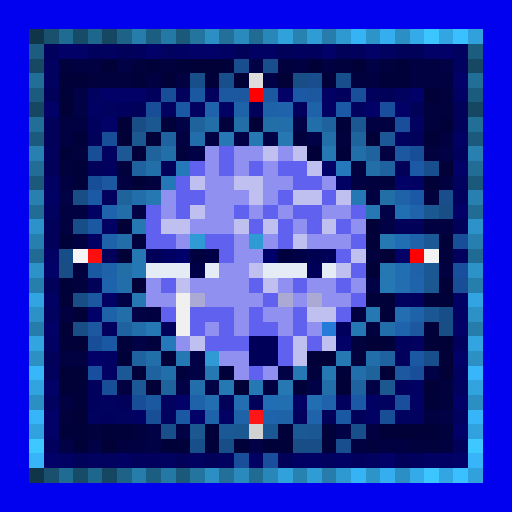
t = 0.00 s
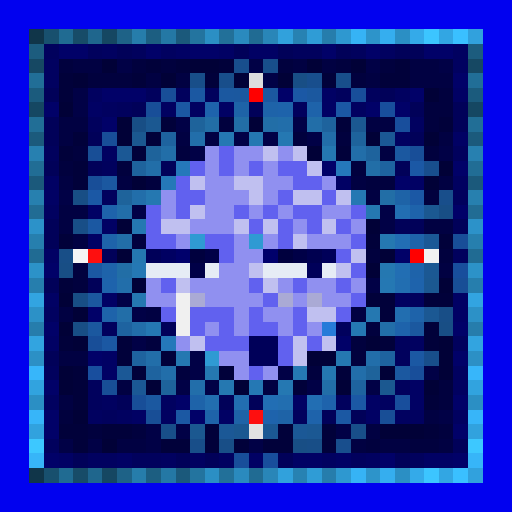
t = 0.47 s
t = 0.94 s: frame unchanged from t = 0.47 s, image omitted
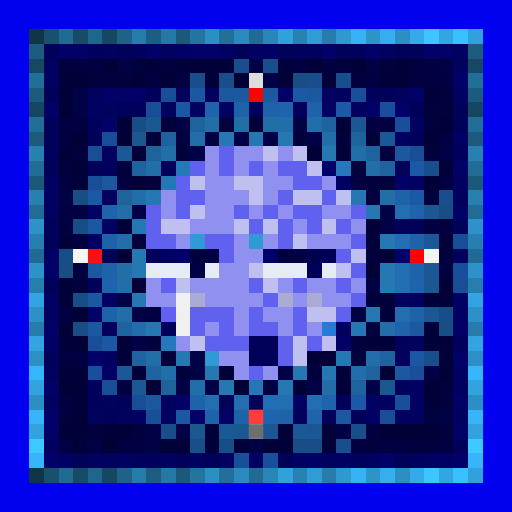
t = 1.41 s
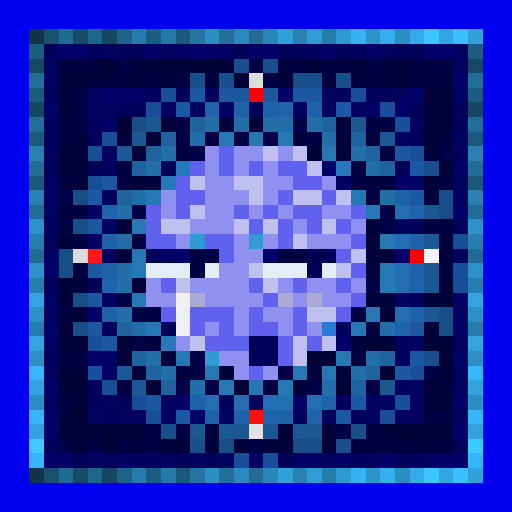
t = 1.87 s
t = 2.34 s: frame unchanged from t = 0.47 s, image omitted

The animated SVG that drew these frames (rendered in a browser with its animation timeline set to each time). Animation: 1 CSS @keyframes rule; one cycle of 2.81 s, repeats indefinitely.

<svg viewBox="0 0 35 35" shape-rendering="crispEdges" xmlns="http://www.w3.org/2000/svg"><style>@keyframes k0{0%{opacity:0}6.19%{opacity:.95}13.75%{opacity:0}100%{opacity:0}}.a00{animation:k0 1.5s linear 0.00s infinite}.a01{animation:k0 1.5s linear -0.19s infinite}.a02{animation:k0 1.5s linear -0.38s infinite}.a03{animation:k0 1.5s linear -0.56s infinite}.a04{animation:k0 1.5s linear -0.75s infinite}.a05{animation:k0 1.5s linear -0.94s infinite}.a06{animation:k0 1.5s linear -1.13s infinite}.a07{animation:k0 1.5s linear -1.31s infinite}</style><rect width="35" height="35" fill="#0101ef"/><path fill="#103549" d="M2 2h1v1H2zM2 32h1v1H2z"/><path fill="#18506e" d="M3 2h1v1H3zM3 32h1v1H3z"/><path fill="#206b92" d="M4 2h1v1H4zM4 32h1v1H4z"/><path fill="#174c68" d="M5 2h1v1H5zM5 32h1v1H5z"/><path fill="#1f668d" d="M6 2h1v1H6zM6 32h1v1H6z"/><path fill="#154762" d="M7 2h1v1H7zM2 7h1v1H2zM32 7h1v1H32zM7 32h1v1H7z"/><path fill="#1e6287" d="M8 2h1v1H8zM8 32h1v1H8z"/><path fill="#267dab" d="M9 2h1v1H9zM9 32h1v1H9z"/><path fill="#1c5e81" d="M10 2h1v1H10zM10 32h1v1H10z"/><path fill="#2478a5" d="M11 2h1v1H11zM11 32h1v1H11z"/><path fill="#1b597b" d="M12 2h1v1H12zM2 12h1v1H2zM32 12h1v1H32zM12 32h1v1H12z"/><path fill="#23749f" d="M13 2h1v1H13zM13 32h1v1H13z"/><path fill="#2b8fc4" d="M14 2h1v1H14zM27 2h1v1H27zM2 27h1v1H2zM32 27h1v1H32zM14 32h1v1H14zM27 32h1v1H27z"/><path fill="#227099" d="M15 2h1v1H15zM15 32h1v1H15z"/><path fill="#2a8abe" d="M16 2h1v1H16zM16 32h1v1H16z"/><path fill="#206b93" d="M17 2h1v1H17zM2 17h1v1H2zM32 17h1v1H32zM17 32h1v1H17z"/><path fill="#2986b8" d="M18 2h1v1H18zM18 32h1v1H18z"/><path fill="#31a1dc" d="M19 2h1v1H19zM19 32h1v1H19z"/><path fill="#2782b2" d="M20 2h1v1H20zM20 32h1v1H20z"/><path fill="#2f9cd6" d="M21 2h1v1H21zM21 32h1v1H21z"/><path fill="#267dac" d="M22 2h1v1H22zM2 22h1v1H2zM32 22h1v1H32zM22 32h1v1H22z"/><path fill="#2e98d0" d="M23 2h1v1H23zM23 32h1v1H23z"/><path fill="#36b3f5" d="M24 2h1v1H24zM24 32h1v1H24z"/><path fill="#2d94ca" d="M25 2h1v1H25zM25 32h1v1H25z"/><path fill="#35aeef" d="M26 2h1v1H26zM26 32h1v1H26z"/><path fill="#34aae9" d="M28 2h1v1H28zM28 32h1v1H28z"/><path fill="#3cc5ff" d="M29 2h1v1H29zM29 32h1v1H29z"/><path fill="#32a6e3" d="M30 2h1v1H30zM30 32h1v1H30z"/><path fill="#3ac0ff" d="M31 2h1v1H31zM31 32h1v1H31z"/><path fill="#31a1dd" d="M32 2h1v1H32zM32 32h1v1H32z"/><path fill="#1c5c7e" d="M2 3h1v1H2zM32 3h1v1H32z"/><path fill="#01015d" d="M3 3h1v1H3zM6 3h1v1H6zM9 3h1v1H9zM20 3h2v1H20zM24 3h1v1H24zM10 6h1v1H10zM12 6h1v1H12zM14 6h1v1H14zM23 6h1v1H23zM25 6h1v1H25zM8 7h1v1H8zM20 7h1v1H20zM6 8h1v1H6zM3 10h1v1H3zM31 10h1v1H31zM7 11h1v1H7zM7 13h1v1H7zM31 13h1v1H31zM31 17h1v1H31zM28 20h1v1H28zM7 22h1v1H7zM23 22h1v1H23zM27 23h1v1H27zM31 23h1v1H31zM27 24h1v1H27zM3 25h1v1H3zM6 26h1v1H6zM27 26h1v1H27zM6 27h1v1H6zM23 27h1v1H23zM7 28h1v1H7zM20 28h1v1H20zM3 30h1v1H3zM9 31h2v1H9zM24 31h1v1H24zM28 31h1v1H28z"/><path fill="#010168" d="M4 3h2v1H4zM10 3h1v1H10zM13 3h2v1H13zM22 3h1v1H22zM25 3h1v1H25zM29 3h2v1H29zM31 5h1v1H31zM7 6h3v1H7zM19 6h1v1H19zM28 6h1v1H28zM3 7h1v1H3zM25 7h1v1H25zM27 7h1v1H27zM7 8h1v1H7zM22 11h1v1H22zM31 11h1v1H31zM27 12h1v1H27zM31 14h1v1H31zM27 17h1v1H27zM3 18h1v1H3zM6 21h1v1H6zM3 22h1v1H3zM31 22h1v1H31zM23 23h1v1H23zM6 24h1v1H6zM31 24h1v1H31zM3 26h1v1H3zM12 27h1v1H12zM31 27h1v1H31zM3 28h1v1H3zM13 28h1v1H13zM3 29h1v1H3zM31 29h1v1H31zM3 31h1v1H3zM26 31h1v1H26zM31 31h1v1H31z"/><path fill="#010160" d="M7 3h1v1H7zM11 3h1v1H11zM26 3h1v1H26zM31 3h1v1H31zM3 4h1v1H3zM31 4h1v1H31zM3 5h1v1H3zM6 6h1v1H6zM27 6h1v1H27zM7 7h1v1H7zM11 7h1v1H11zM13 7h1v1H13zM24 7h1v1H24zM28 8h1v1H28zM27 9h1v1H27zM7 10h1v1H7zM31 12h1v1H31zM3 14h1v1H3zM27 20h1v1H27zM3 21h1v1H3zM28 23h1v1H28zM31 25h1v1H31zM31 26h1v1H31zM3 27h1v1H3zM7 27h1v1H7zM11 27h1v1H11zM26 27h1v1H26zM6 28h1v1H6zM8 28h1v1H8zM11 28h1v1H11zM27 28h2v1H27zM31 28h1v1H31zM6 31h2v1H6zM11 31h1v1H11zM13 31h1v1H13zM15 31h1v1H15zM22 31h1v1H22zM25 31h1v1H25z"/><path fill="#010159" d="M8 3h1v1H8zM16 3h1v1H16zM19 3h1v1H19zM23 3h1v1H23zM27 3h2v1H27zM3 6h1v1H3zM26 6h1v1H26zM9 7h1v1H9zM17 7h1v1H17zM28 7h1v1H28zM31 7h1v1H31zM3 8h1v1H3zM31 8h1v1H31zM3 9h1v1H3zM6 9h1v1H6zM28 9h1v1H28zM3 11h1v1H3zM6 11h1v1H6zM11 11h1v1H11zM27 11h1v1H27zM3 15h1v1H3zM27 15h2v1H27zM31 15h1v1H31zM3 16h1v1H3zM7 17h1v1H7zM3 19h1v1H3zM6 19h1v1H6zM11 22h1v1H11zM3 24h1v1H3zM8 27h1v1H8zM15 27h1v1H15zM17 27h1v1H17zM22 28h1v1H22zM24 28h1v1H24zM31 30h1v1H31zM5 31h1v1H5zM12 31h1v1H12zM14 31h1v1H14zM19 31h1v1H19zM27 31h1v1H27z"/><path fill="#010164" d="M12 3h1v1H12zM15 3h1v1H15zM17 3h2v1H17zM22 6h1v1H22zM31 6h1v1H31zM6 7h1v1H6zM15 7h1v1H15zM22 7h1v1H22zM31 9h1v1H31zM3 12h1v1H3zM23 12h1v1H23zM28 12h1v1H28zM3 13h1v1H3zM6 14h1v1H6zM7 15h1v1H7zM6 16h1v1H6zM3 17h1v1H3zM3 20h1v1H3zM7 20h1v1H7zM31 20h1v1H31zM31 21h1v1H31zM3 23h1v1H3zM7 24h1v1H7zM7 25h1v1H7zM28 26h1v1H28zM20 27h1v1H20zM25 27h1v1H25zM28 27h1v1H28zM9 28h1v1H9zM15 28h1v1H15zM25 28h1v1H25zM4 31h1v1H4zM8 31h1v1H8zM17 31h1v1H17zM20 31h2v1H20zM23 31h1v1H23zM29 31h2v1H29z"/><path fill="#164863" d="M2 4h1v1H2zM32 4h1v1H32z"/><path fill="#01013e" d="M4 4h1v1H4zM9 4h1v1H9zM11 4h1v1H11zM19 4h1v1H19zM23 4h1v1H23zM26 4h1v1H26zM6 5h3v1H6zM24 5h1v1H24zM30 6h1v1H30zM29 7h2v1H29zM15 8h1v1H15zM29 8h1v1H29zM20 9h1v1H20zM23 9h1v1H23zM5 10h1v1H5zM12 10h1v1H12zM29 10h1v1H29zM4 11h1v1H4zM8 11h1v1H8zM24 11h1v1H24zM10 12h1v1H10zM25 12h2v1H25zM29 13h1v1H29zM9 16h1v1H9zM25 17h1v1H25zM30 17h1v1H30zM5 18h1v1H5zM5 19h1v1H5zM25 22h1v1H25zM10 23h1v1H10zM24 23h1v1H24zM24 24h1v1H24zM12 25h1v1H12zM21 25h1v1H21zM30 26h1v1H30zM30 27h1v1H30zM4 28h1v1H4zM6 29h1v1H6zM9 29h1v1H9zM30 29h1v1H30zM25 30h1v1H25zM28 30h2v1H28z"/><path fill="#010142" d="M5 4h2v1H5zM20 4h1v1H20zM22 4h1v1H22zM28 4h2v1H28zM10 5h1v1H10zM12 5h1v1H12zM25 5h1v1H25zM28 5h3v1H28zM4 8h2v1H4zM25 8h2v1H25zM4 9h1v1H4zM12 9h1v1H12zM14 9h1v1H14zM30 9h1v1H30zM26 10h1v1H26zM4 12h1v1H4zM8 12h1v1H8zM24 12h1v1H24zM30 12h1v1H30zM25 13h1v1H25zM4 14h2v1H4zM4 15h1v1H4zM29 15h2v1H29zM5 16h1v1H5zM30 18h1v1H30zM4 21h1v1H4zM10 21h1v1H10zM24 21h1v1H24zM4 24h2v1H4zM8 26h1v1H8zM18 26h1v1H18zM4 27h1v1H4zM29 28h1v1H29zM25 29h1v1H25zM8 30h2v1H8zM24 30h1v1H24zM26 30h2v1H26zM30 30h1v1H30z"/><path fill="#010137" d="M7 4h1v1H7zM13 4h2v1H13zM21 4h1v1H21zM24 4h1v1H24zM5 5h1v1H5zM11 5h1v1H11zM16 5h1v1H16zM19 5h1v1H19zM29 6h1v1H29zM4 7h1v1H4zM8 8h1v1H8zM17 8h1v1H17zM8 9h1v1H8zM25 9h1v1H25zM29 9h1v1H29zM21 10h1v1H21zM30 11h1v1H30zM9 12h1v1H9zM29 12h1v1H29zM8 15h1v1H8zM25 15h1v1H25zM8 17h1v1H8zM26 17h1v1H26zM25 18h1v1H25zM9 19h1v1H9zM30 19h1v1H30zM4 20h1v1H4zM5 21h1v1H5zM4 22h1v1H4zM5 23h1v1H5zM25 23h1v1H25zM30 23h1v1H30zM21 24h2v1H21zM30 24h1v1H30zM4 25h1v1H4zM26 25h1v1H26zM30 25h1v1H30zM4 26h1v1H4zM10 26h1v1H10zM16 26h1v1H16zM23 26h1v1H23zM29 26h1v1H29zM5 28h1v1H5zM26 29h3v1H26zM7 30h1v1H7z"/><path fill="#010146" d="M8 4h1v1H8zM17 4h1v1H17zM25 4h1v1H25zM30 4h1v1H30zM18 5h1v1H18zM5 6h1v1H5zM5 7h1v1H5zM12 8h1v1H12zM20 8h1v1H20zM16 9h1v1H16zM18 9h1v1H18zM21 9h1v1H21zM13 10h1v1H13zM30 10h1v1H30zM4 13h1v1H4zM9 14h1v1H9zM26 14h1v1H26zM26 15h1v1H26zM25 19h1v1H25zM8 20h1v1H8zM9 21h1v1H9zM9 23h1v1H9zM13 24h1v1H13zM13 25h1v1H13zM19 25h1v1H19zM29 25h1v1H29zM12 26h1v1H12zM14 26h1v1H14zM21 26h1v1H21zM25 26h1v1H25zM30 28h1v1H30zM10 29h1v1H10zM12 29h1v1H12zM23 29h1v1H23zM4 30h1v1H4zM6 30h1v1H6zM10 30h1v1H10zM17 30h1v1H17z"/><path fill="#01013a" d="M10 4h1v1H10zM12 4h1v1H12zM15 4h1v1H15zM27 4h1v1H27zM4 5h1v1H4zM9 5h1v1H9zM14 5h1v1H14zM22 5h1v1H22zM26 5h2v1H26zM4 6h1v1H4zM11 8h1v1H11zM23 8h1v1H23zM30 8h1v1H30zM5 9h1v1H5zM10 9h1v1H10zM4 10h1v1H4zM9 10h1v1H9zM23 10h1v1H23zM5 11h1v1H5zM5 12h1v1H5zM4 16h1v1H4zM25 16h1v1H25zM30 16h1v1H30zM4 19h1v1H4zM25 20h2v1H25zM29 20h2v1H29zM26 21h1v1H26zM29 22h1v1H29zM4 23h1v1H4zM8 23h1v1H8zM26 23h1v1H26zM29 23h1v1H29zM8 24h1v1H8zM11 24h1v1H11zM5 25h1v1H5zM9 25h1v1H9zM15 25h1v1H15zM23 25h1v1H23zM5 26h1v1H5zM20 26h1v1H20zM5 27h1v1H5zM29 27h1v1H29zM4 29h2v1H4zM7 29h2v1H7zM14 29h1v1H14zM19 29h1v1H19zM22 29h1v1H22zM29 29h1v1H29zM5 30h1v1H5zM11 30h2v1H11zM14 30h1v1H14zM16 30h1v1H16zM18 30h2v1H18zM22 30h1v1H22z"/><path fill="#184e8d" d="M16 4h1v1H16zM21 5h1v1H21zM29 11h1v1H29zM23 30h1v1H23z"/><path fill="#184e8b" d="M18 4h1v1H18zM15 5h1v1H15zM23 5h1v1H23zM30 13h1v1H30zM29 24h1v1H29z"/><path fill="#216e97" d="M2 5h1v1H2zM32 5h1v1H32z"/><path fill="#184e89" d="M13 5h1v1H13zM11 29h1v1H11zM24 29h1v1H24zM13 30h1v1H13z"/><path fill="#dddddd" d="M17 5h1v1H17z"/><path fill="#184e85" d="M20 5h1v1H20zM9 8h1v1H9zM5 13h1v1H5zM30 14h1v1H30zM4 18h1v1H4zM5 20h1v1H5zM5 22h1v1H5zM30 22h1v1H30zM20 30h1v1H20z"/><path fill="#1b5b7d" d="M2 6h1v1H2zM32 6h1v1H32z"/><path fill="#184e98" d="M11 6h1v1H11zM10 7h1v1H10zM7 9h1v1H7zM28 10h1v1H28zM6 12h1v1H6zM31 16h1v1H31zM6 23h1v1H6zM9 27h1v1H9z"/><path fill="#1b58a2" d="M13 6h1v1H13zM6 15h1v1H6zM6 18h1v1H6z"/><path fill="#1b58a0" d="M15 6h1v1H15zM18 6h1v1H18zM27 10h1v1H27zM7 12h1v1H7zM27 25h1v1H27zM10 27h1v1H10z"/><path fill="#1b589f" d="M16 6h1v1H16zM21 6h1v1H21zM6 20h1v1H6zM6 22h1v1H6zM28 22h1v1H28z"/><path fill="#ff0000" d="M17 6h1v1H17zM28 17h1v1H28z"/><path fill="#1b58a5" d="M20 6h1v1H20zM23 7h1v1H23zM28 11h1v1H28zM6 13h1v1H6zM28 13h1v1H28zM24 27h1v1H24z"/><path fill="#184e9a" d="M24 6h1v1H24zM28 25h1v1H28zM16 31h1v1H16z"/><path fill="#1b58a3" d="M12 7h1v1H12zM7 23h1v1H7zM28 24h1v1H28zM12 28h1v1H12zM23 28h1v1H23z"/><path fill="#1e63ac" d="M14 7h1v1H14zM7 19h1v1H7zM28 19h1v1H28zM22 27h1v1H22zM18 28h1v1H18z"/><path fill="#1e63a7" d="M16 7h1v1H16zM27 13h1v1H27zM16 28h1v1H16zM19 28h1v1H19z"/><path fill="#1e63a9" d="M18 7h1v1H18zM13 27h1v1H13zM14 28h1v1H14z"/><path fill="#1e63ab" d="M19 7h1v1H19zM7 14h1v1H7zM28 14h1v1H28zM27 22h1v1H27zM21 28h1v1H21z"/><path fill="#1e63aa" d="M21 7h1v1H21zM7 16h1v1H7zM28 16h1v1H28zM7 18h1v1H7zM28 18h1v1H28zM7 21h1v1H7zM28 21h1v1H28z"/><path fill="#184e9c" d="M26 7h1v1H26zM27 8h1v1H27zM31 18h1v1H31zM27 27h1v1H27zM18 31h1v1H18z"/><path fill="#216e96" d="M2 8h1v1H2zM32 8h1v1H32z"/><path fill="#1b5891" d="M10 8h1v1H10zM24 8h1v1H24zM29 14h1v1H29zM29 19h1v1H29zM16 29h1v1H16z"/><path fill="#1e639b" d="M13 8h1v1H13zM10 10h1v1H10zM8 13h1v1H8zM25 25h1v1H25zM11 26h1v1H11z"/><path fill="#226ea6" d="M14 8h1v1H14zM16 8h1v1H16zM26 13h1v1H26zM8 18h1v1H8z"/><path fill="#226ea7" d="M18 8h1v1H18zM25 11h1v1H25z"/><path fill="#226eaa" d="M19 8h1v1H19zM13 9h1v1H13zM9 13h1v1H9zM8 19h1v1H8zM9 22h1v1H9zM25 24h1v1H25zM11 25h1v1H11zM24 25h1v1H24zM13 26h1v1H13z"/><path fill="#226ea8" d="M21 8h1v1H21zM11 10h1v1H11zM10 11h1v1H10zM8 16h1v1H8zM8 21h1v1H8zM22 26h1v1H22z"/><path fill="#1e639d" d="M22 8h1v1H22zM25 10h1v1H25zM9 11h1v1H9z"/><path fill="#1b5a7c" d="M2 9h1v1H2zM32 9h1v1H32z"/><path fill="#1b5890" d="M9 9h1v1H9zM26 26h1v1H26zM13 29h1v1H13z"/><path fill="#1e639f" d="M11 9h1v1H11zM26 11h1v1H26zM9 24h1v1H9zM26 24h1v1H26zM10 25h1v1H10zM24 26h1v1H24z"/><path fill="#2578b3" d="M15 9h1v1H15zM24 13h1v1H24zM26 19h1v1H26zM10 22h1v1H10zM24 22h1v1H24zM20 25h1v1H20z"/><path fill="#2578b2" d="M17 9h1v1H17zM19 9h1v1H19zM9 15h1v1H9zM19 26h1v1H19z"/><path fill="#226ea9" d="M22 9h1v1H22zM24 10h1v1H24zM8 14h1v1H8zM26 22h1v1H26zM10 24h1v1H10z"/><path fill="#1e639c" d="M24 9h1v1H24z"/><path fill="#1b5895" d="M26 9h1v1H26zM8 10h1v1H8zM9 26h1v1H9z"/><path fill="#2780b0" d="M2 10h1v1H2zM32 10h1v1H32z"/><path fill="#184e96" d="M6 10h1v1H6zM31 19h1v1H31zM7 26h1v1H7zM10 28h1v1H10zM26 28h1v1H26z"/><path fill="#9090f0" d="M14 10h1v1H14zM16 10h2v1H16zM19 10h1v1H19zM14 11h1v1H14zM16 11h1v1H16zM18 11h1v1H18zM14 12h2v1H14zM18 12h2v1H18zM22 12h1v1H22zM11 13h1v1H11zM14 13h3v1H14zM18 13h1v1H18zM11 14h1v1H11zM14 14h2v1H14zM17 14h1v1H17zM19 14h1v1H19zM22 14h2v1H22zM13 15h3v1H13zM20 15h1v1H20zM24 15h1v1H24zM12 16h1v1H12zM16 16h1v1H16zM18 16h1v1H18zM21 16h3v1H21zM16 17h2v1H16zM15 18h2v1H15zM10 19h1v1H10zM13 19h4v1H13zM19 19h1v1H19zM21 19h2v1H21zM24 19h1v1H24zM10 20h2v1H10zM14 20h4v1H14zM20 20h1v1H20zM22 20h2v1H22zM16 21h1v1H16zM18 21h2v1H18zM14 22h1v1H14zM16 22h1v1H16zM19 22h1v1H19zM21 22h1v1H21zM12 23h1v1H12zM15 24h2v1H15zM16 25h1v1H16zM18 25h1v1H18z"/><path fill="#6161ef" d="M15 10h1v1H15zM13 11h1v1H13zM15 11h1v1H15zM17 11h1v1H17zM19 11h2v1H19zM12 12h1v1H12zM20 12h2v1H20zM12 13h2v1H12zM19 13h1v1H19zM22 13h1v1H22zM10 14h1v1H10zM12 14h1v1H12zM16 14h1v1H16zM18 14h1v1H18zM20 14h2v1H20zM24 14h1v1H24zM10 15h1v1H10zM17 15h1v1H17zM19 15h1v1H19zM21 15h1v1H21zM23 15h1v1H23zM10 16h2v1H10zM14 16h2v1H14zM19 16h1v1H19zM24 16h1v1H24zM15 17h1v1H15zM23 17h1v1H23zM24 18h1v1H24zM11 19h1v1H11zM17 19h1v1H17zM20 19h1v1H20zM23 19h1v1H23zM18 20h1v1H18zM24 20h1v1H24zM11 21h1v1H11zM13 21h3v1H13zM17 21h1v1H17zM20 21h1v1H20zM23 21h1v1H23zM13 22h1v1H13zM15 22h1v1H15zM17 22h2v1H17zM20 22h1v1H20zM14 23h3v1H14zM19 23h1v1H19zM21 23h1v1H21zM19 24h1v1H19zM17 25h1v1H17z"/><path fill="#c0c0f0" d="M18 10h1v1H18zM20 10h1v1H20zM21 11h1v1H21zM13 12h1v1H13zM16 12h2v1H16zM17 13h1v1H17zM20 13h2v1H20zM23 13h1v1H23zM13 14h1v1H13zM11 15h2v1H11zM16 15h1v1H16zM18 15h1v1H18zM22 15h1v1H22zM20 16h1v1H20zM24 17h1v1H24zM17 18h1v1H17zM23 18h1v1H23zM12 19h1v1H12zM18 19h1v1H18zM21 21h2v1H21zM13 23h1v1H13zM20 23h1v1H20zM22 23h1v1H22zM20 24h1v1H20z"/><path fill="#2578b1" d="M22 10h1v1H22zM10 13h1v1H10zM25 14h1v1H25zM26 16h1v1H26zM9 17h1v1H9zM26 18h1v1H26zM9 20h1v1H9zM25 21h1v1H25zM12 24h1v1H12zM23 24h1v1H23zM14 25h1v1H14zM22 25h1v1H22zM15 26h1v1H15z"/><path fill="#216d95" d="M2 11h1v1H2zM32 11h1v1H32z"/><path fill="#2578ba" d="M12 11h1v1H12zM11 23h1v1H11z"/><path fill="#2578bb" d="M23 11h1v1H23z"/><path fill="#2578b8" d="M11 12h1v1H11z"/><path fill="#2780af" d="M2 13h1v1H2zM32 13h1v1H32z"/><path fill="#216c94" d="M2 14h1v1H2zM32 14h1v1H32z"/><path fill="#226eb2" d="M27 14h1v1H27z"/><path fill="#2c92c9" d="M2 15h1v1H2zM32 15h1v1H32z"/><path fill="#184e87" d="M5 15h1v1H5zM4 17h1v1H4zM30 21h1v1H30zM15 30h1v1H15zM21 30h1v1H21z"/><path fill="#267fae" d="M2 16h1v1H2zM32 16h1v1H32z"/><path fill="#2f9ad3" d="M13 16h1v1H13zM17 16h1v1H17zM14 24h1v1H14z"/><path fill="#226eb4" d="M27 16h1v1H27zM18 27h1v1H18z"/><path fill="#1b5896" d="M29 16h1v1H29zM8 25h1v1H8zM15 29h1v1H15zM20 29h1v1H20z"/><path fill="#f5f5f5" d="M5 17h1v1H5z"/><path fill="#fe0f0f" d="M6 17h1v1H6zM17 28h1v1H17z"/><path fill="#000059" d="M10 17h1v1H10zM22 17h1v1H22zM21 18h1v1H21zM17 23h2v1H17zM17 24h2v1H17z"/><path fill="#000062" d="M11 17h1v1H11z"/><path fill="#00006b" d="M12 17h1v1H12zM18 17h1v1H18z"/><path fill="#00003e" d="M13 17h1v1H13zM19 17h1v1H19z"/><path fill="#000047" d="M14 17h1v1H14zM20 17h1v1H20zM13 18h1v1H13z"/><path fill="#000050" d="M21 17h1v1H21z"/><path fill="#f2f2f2" d="M29 17h1v1H29z"/><path fill="#2c92c8" d="M2 18h1v1H2zM32 18h1v1H32z"/><path fill="#2578b4" d="M9 18h1v1H9zM17 26h1v1H17z"/><path fill="#e6ecf5" d="M10 18h3v1H10zM14 18h1v1H14zM18 18h3v1H18zM22 18h1v1H22z"/><path fill="#226eb3" d="M27 18h1v1H27zM21 27h1v1H21z"/><path fill="#1b5893" d="M29 18h1v1H29zM29 21h1v1H29zM18 29h1v1H18zM21 29h1v1H21z"/><path fill="#267ead" d="M2 19h1v1H2zM32 19h1v1H32z"/><path fill="#226eb1" d="M27 19h1v1H27zM16 27h1v1H16z"/><path fill="#32a4e1" d="M2 20h1v1H2zM32 20h1v1H32z"/><path fill="#f0f0f0" d="M12 20h1v1H12zM12 21h1v1H12zM12 22h1v1H12z"/><path fill="#aaaad5" d="M13 20h1v1H13zM19 20h1v1H19zM21 20h1v1H21z"/><path fill="#2c91c7" d="M2 21h1v1H2zM32 21h1v1H32z"/><path fill="#226eb0" d="M27 21h1v1H27zM14 27h1v1H14zM19 27h1v1H19z"/><path fill="#1e63a0" d="M8 22h1v1H8z"/><path fill="#267bd9" d="M22 22h1v1H22z"/><path fill="#32a4e0" d="M2 23h1v1H2zM32 23h1v1H32z"/><path fill="#2c90c5" d="M2 24h1v1H2zM32 24h1v1H32z"/><path fill="#37b6fa" d="M2 25h1v1H2zM32 25h1v1H32z"/><path fill="#184e9e" d="M6 25h1v1H6z"/><path fill="#31a3df" d="M2 26h1v1H2zM32 26h1v1H32z"/><path fill="#37b5f9" d="M2 28h1v1H2zM32 28h1v1H32z"/><path fill="#31a2de" d="M2 29h1v1H2zM32 29h1v1H32z"/><path fill="#e2e2e2" d="M17 29h1v1H17z"/><path fill="#3dc8ff" d="M2 30h1v1H2zM32 30h1v1H32z"/><path fill="#37b5f8" d="M2 31h1v1H2zM32 31h1v1H32z"/><rect x="17" y="5" width="1" height="1" fill="#636363" class="a05"/><g fill="#ff1f1f"><rect x="17" y="6" width="1" height="1" class="a05"/><rect x="28" y="17" width="1" height="1" class="a03"/></g><rect x="5" y="17" width="1" height="1" fill="#6e6e6e" class="a07"/><g fill="#ff4040"><rect x="6" y="17" width="1" height="1" class="a07"/><rect x="17" y="28" width="1" height="1" class="a01"/></g><rect x="29" y="17" width="1" height="1" fill="#6d6d6d" class="a03"/><rect x="17" y="29" width="1" height="1" fill="#666666" class="a01"/></svg>
